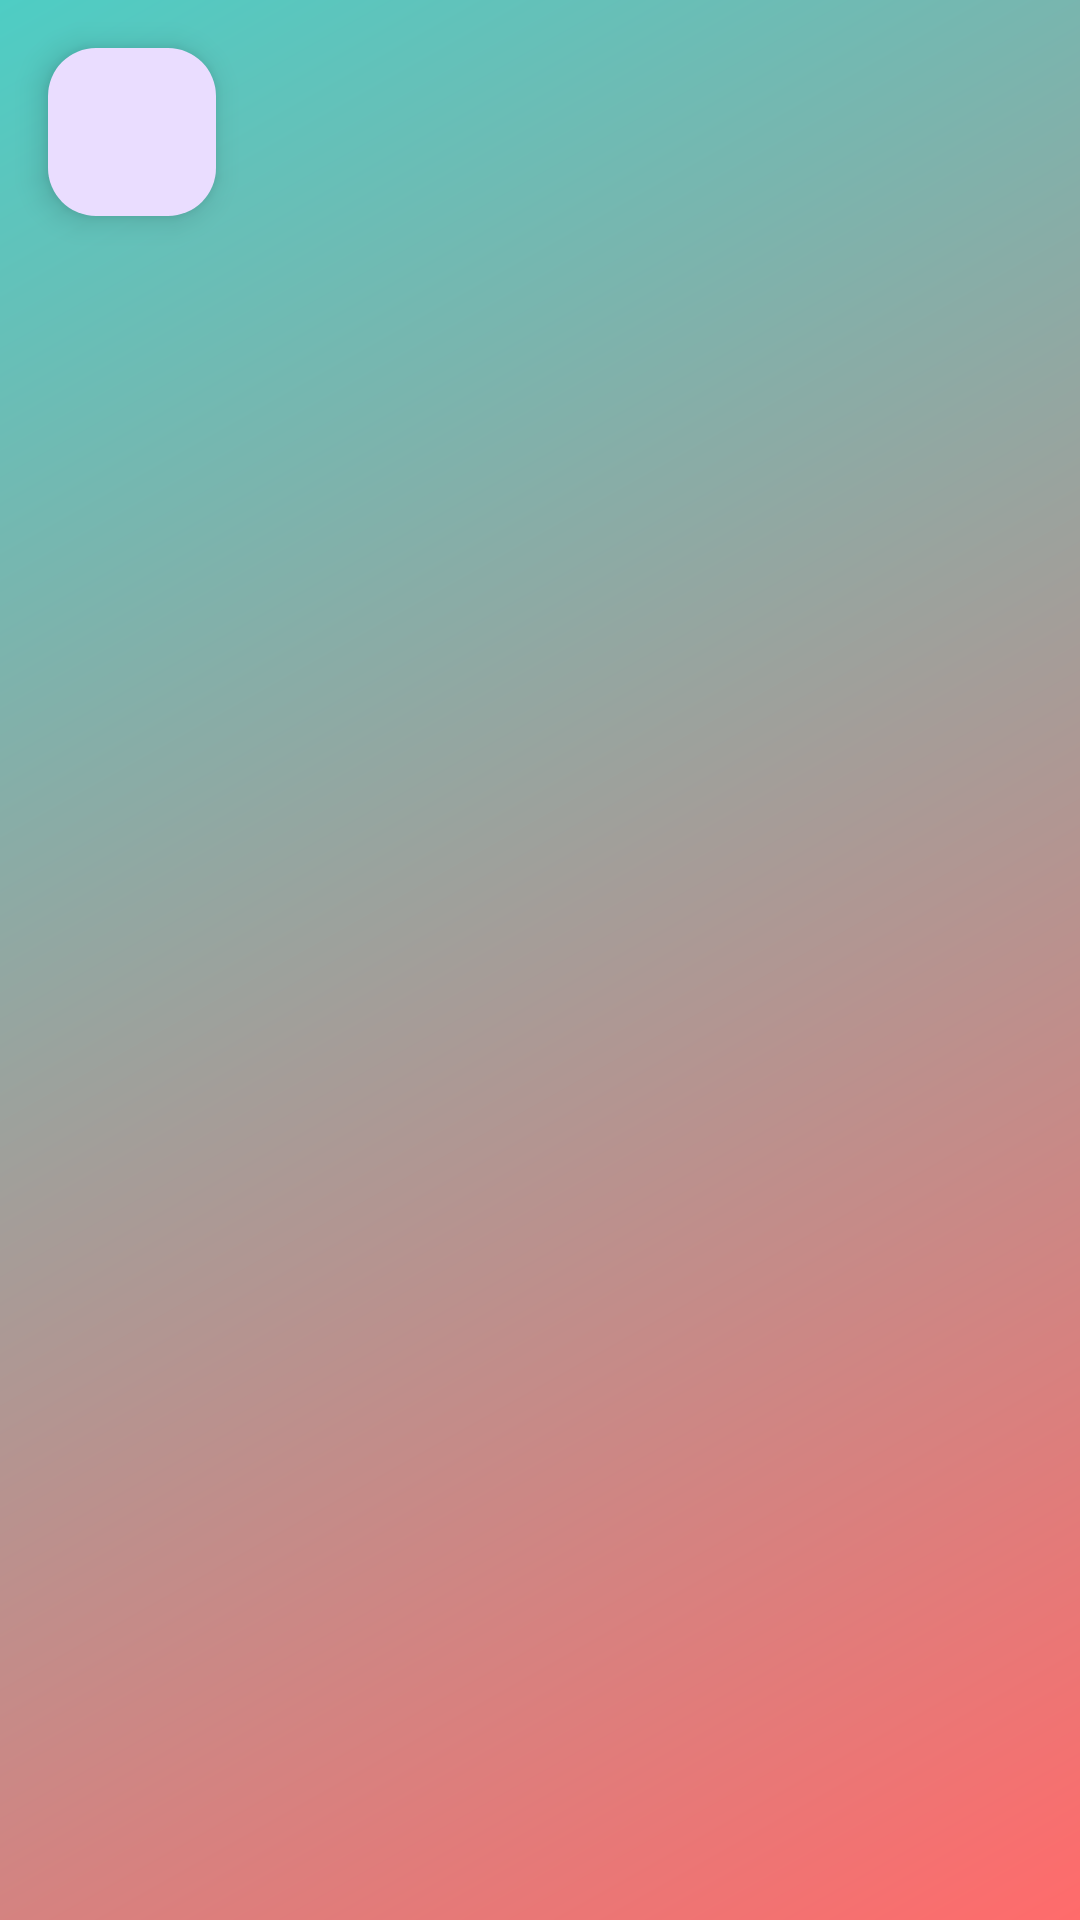

This screen was rendered from an Android layout file. Write that file and the resources it references.
<!-- AndroidManifest.xml: application theme Theme.ParkingSystemAndroid -->
<!-- res/layout/fragment_reservations.xml -->
<?xml version="1.0" encoding="utf-8"?>
<androidx.coordinatorlayout.widget.CoordinatorLayout
    xmlns:android="http://schemas.android.com/apk/res/android"
    xmlns:app="http://schemas.android.com/apk/res-auto"
    xmlns:tools="http://schemas.android.com/tools"
    android:id="@+id/fragment_reservations"
    android:layout_width="match_parent"
    android:background="@drawable/bg_gradient"
    android:layout_height="match_parent">

    
    <FrameLayout
        android:layout_width="match_parent"
        android:layout_height="match_parent">

        
        <androidx.recyclerview.widget.RecyclerView
            android:id="@+id/rvReservations"
            android:layout_width="match_parent"
            android:layout_height="match_parent"
            android:padding="8dp"
            app:layoutManager="androidx.recyclerview.widget.LinearLayoutManager" />

        
        <ProgressBar
            android:id="@+id/progressBar"
            style="@android:style/Widget.DeviceDefault.Light.ProgressBar.Large"
            android:layout_width="wrap_content"
            android:layout_height="wrap_content"
            android:layout_gravity="center"
            android:visibility="gone" />

        
        <TextView
            android:id="@+id/tvEmpty"
            android:layout_width="wrap_content"
            android:layout_height="wrap_content"
            android:text="No reservations available"
            android:textSize="16sp"
            android:textColor="@android:color/black"
            android:layout_gravity="center"
            android:visibility="gone"
            tools:ignore="HardcodedText" />
    </FrameLayout>

    
    <com.google.android.material.floatingactionbutton.FloatingActionButton
        android:id="@+id/fabNewReservation"
        android:layout_width="wrap_content"
        android:layout_height="wrap_content"
        android:layout_margin="16dp"
        app:srcCompat="@drawable/ic_add"
    android:contentDescription="@string/add_reservation"
    app:layout_anchorGravity="bottom|end" />

</androidx.coordinatorlayout.widget.CoordinatorLayout>
<!-- resources referenced by this layout -->
<resources>
  <!-- drawable bg_gradient (drawable) -->
  <shape xmlns:android="http://schemas.android.com/apk/res/android">
      <gradient
          android:startColor="@color/gradient_start"
          android:endColor="@color/gradient_end"
          android:type="linear"
          android:angle="135"/>
  </shape>
  <string name="add_reservation">Add Reservation</string>
  <style name="Theme.ParkingSystemAndroid" parent="Theme.Material3.DayNight.NoActionBar">
          
          <item name="colorPrimary">@color/primary</item>
          <item name="colorPrimaryVariant">@color/primary_dark</item>
          <item name="colorOnPrimary">@color/white</item>
          
          <item name="colorSecondary">@color/accent</item>
          <item name="colorOnSecondary">@color/black</item>
          
          <item name="android:statusBarColor">?attr/colorPrimaryVariant</item>
          <item name="android:windowLightStatusBar">true</item>
          
          <item name="textInputStyle">@style/Widget.MaterialComponents.TextInputLayout.OutlinedBox</item>
  
          
          <item name="materialButtonStyle">@style/Widget.MaterialComponents.Button</item>
      </style>
  <color name="gradient_start">#FF6B6B</color>
  <color name="gradient_end">#4ECDC4</color>
  <color name="primary">#D21944</color>
  <color name="primary_dark">#8DD21944</color>
  <color name="white">#FFFFFFFF</color>
  <color name="accent">#FF4081</color>
  <color name="black">#FF000000</color>
</resources>
